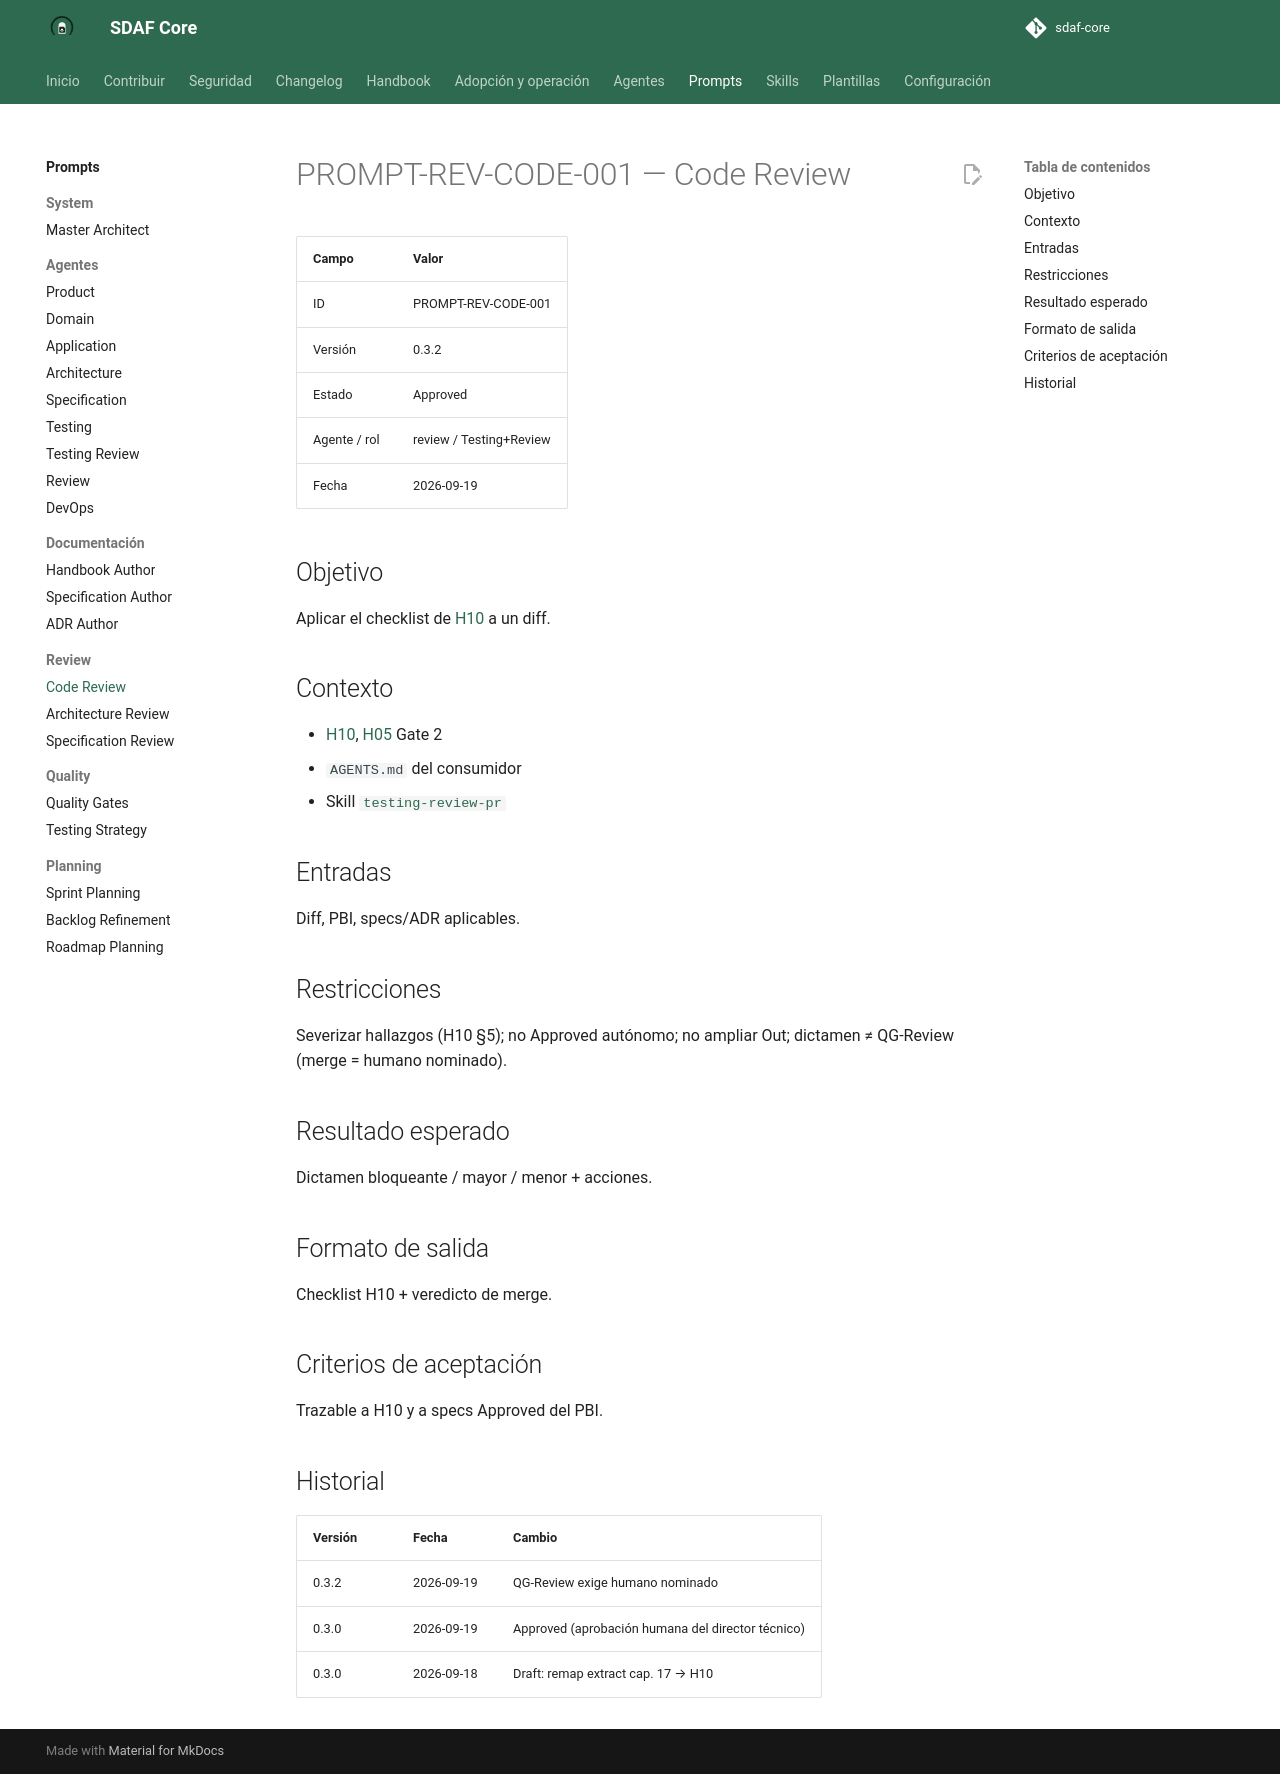

repository: Cyberdine-Systems-Corporation/sdaf-core · page: dev/prompts/review/code-review/index.html · generator: mkdocs

# PROMPT-REV-CODE-001 — Code Review

| Campo | Valor |
|--------|--------|
| ID | PROMPT-REV-CODE-001 |
| Versión | 0.3.2 |
| Estado | Approved |
| Agente / rol | review / Testing+Review |
| Fecha | 2026-09-19 |

## Objetivo

Aplicar el checklist de [H10](../../handbook/10-code-review-and-quality-gates.md) a un diff.

## Contexto

- [H10](../../handbook/10-code-review-and-quality-gates.md), [H05](../../handbook/05-development-workflow.md) Gate 2
- `AGENTS.md` del consumidor
- Skill [`testing-review-pr`](../../skills/testing-review-pr/SKILL.md)

## Entradas

Diff, PBI, specs/ADR aplicables.

## Restricciones

Severizar hallazgos (H10 §5); no Approved autónomo; no ampliar Out; dictamen ≠ QG-Review (merge = humano nominado).

## Resultado esperado

Dictamen bloqueante / mayor / menor + acciones.

## Formato de salida

Checklist H10 + veredicto de merge.

## Criterios de aceptación

Trazable a H10 y a specs Approved del PBI.

## Historial

| Versión | Fecha | Cambio |
|---------|--------|--------|
| 0.3.2 | 2026-09-19 | QG-Review exige humano nominado |
| 0.3.0 | 2026-09-19 | Approved (aprobación humana del director técnico) |
| 0.3.0 | 2026-09-18 | Draft: remap extract cap. 17 → H10 |
